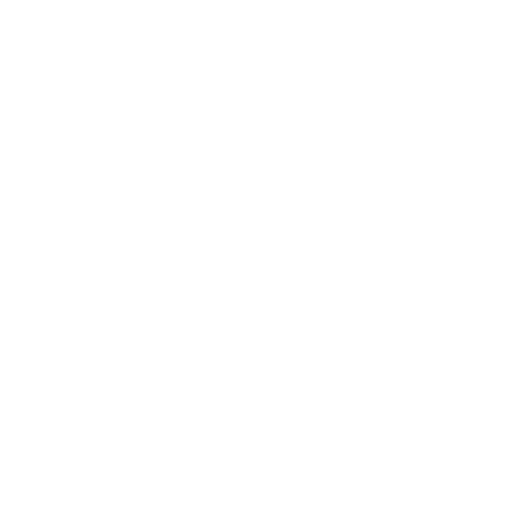
t = 0.00 s
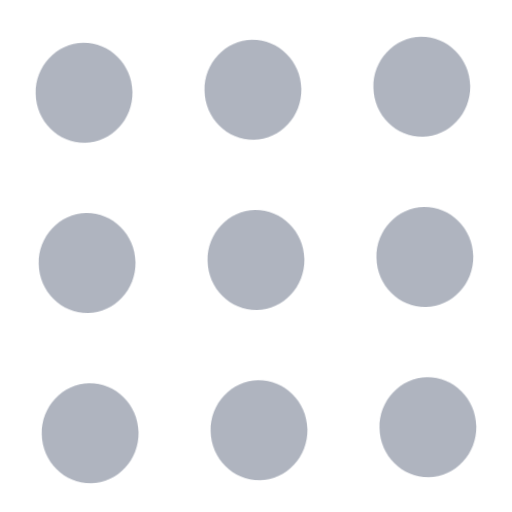
t = 0.45 s
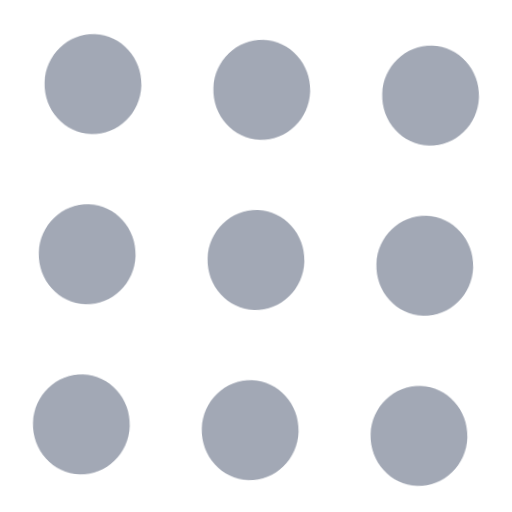
t = 1.06 s
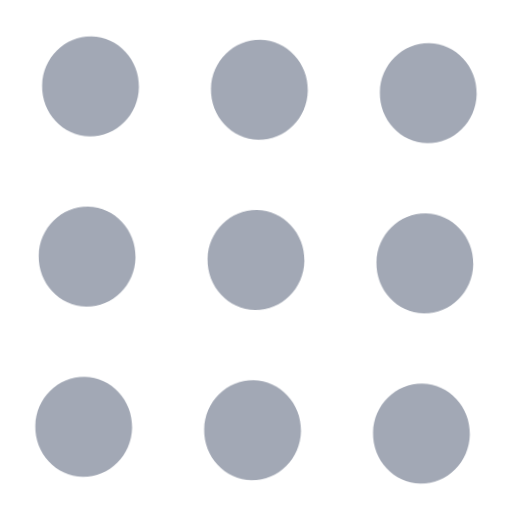
t = 1.85 s
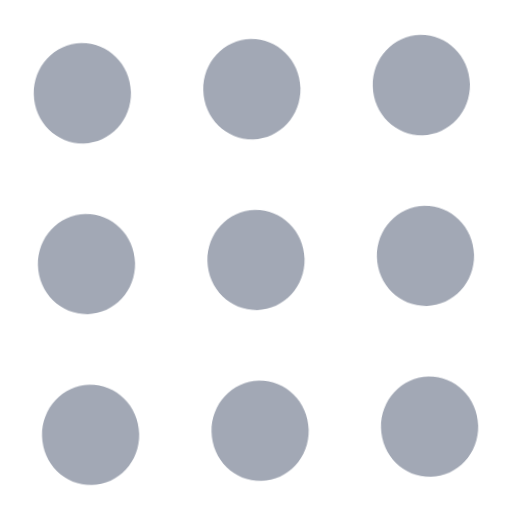
t = 2.45 s
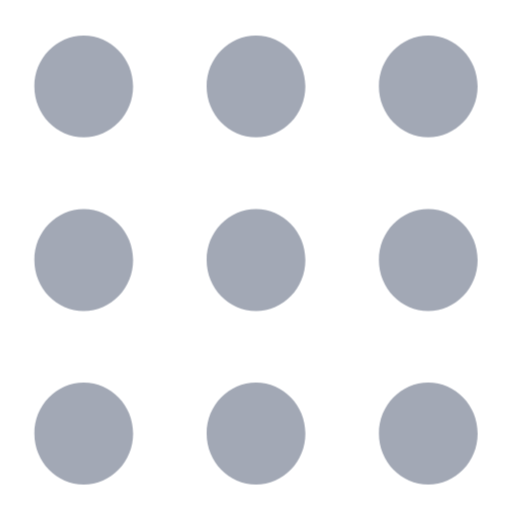
t = 2.99 s

The animated SVG that drew these frames (rendered in a browser with its animation timeline set to each time). Animation: 3 CSS @keyframes rules; one cycle of 3.60 s, repeats indefinitely.

<svg xmlns="http://www.w3.org/2000/svg" viewBox="0 0 24 24" role="img" aria-label="ROS"><style>@keyframes tss_ros_al{0%{opacity:0}4%,92%{opacity:1}98%,100%{opacity:0}}@keyframes tss_ros_mv{0%{opacity:0;transform:rotate(-20deg)}38%{opacity:1;transform:rotate(2deg)}48%{transform:rotate(0)}62%{transform:rotate(1.5deg)}74%{transform:rotate(-1.5deg)}86%,100%{transform:rotate(0)}}@keyframes tss_ros_pl{0%,62%{transform:scale(1)}82%{transform:scale(1.02)}100%{transform:scale(1)}}.tss_ros_al{animation:tss_ros_al 3.6s linear infinite}.tss_ros_mv{transform-box:fill-box;transform-origin:50% 50%;animation:tss_ros_mv 3.6s cubic-bezier(.22,1,.36,1) infinite}.tss_ros_pl{transform-box:fill-box;transform-origin:50% 50%;animation:tss_ros_pl 3.6s ease-in-out infinite}@media (prefers-reduced-motion: reduce){.tss_ros_al,.tss_ros_mv,.tss_ros_pl{animation:none!important}.tss_ros_al{opacity:1!important}.tss_ros_mv{opacity:1!important;transform:none!important}.tss_ros_pl{transform:none!important}}</style><g class="tss_ros_al"><g class="tss_ros_pl"><g class="tss_ros_mv"><g transform="translate(0 0) scale(0.1875)"><path fill="#A2A8B5" d="M33.875 22.45c0 6.898-5.418 12.488-12.102 12.488-6.683 0-12.101-5.59-12.101-12.489 0-6.894 5.418-12.484 12.101-12.484 6.684 0 12.102 5.59 12.102 12.484Zm0 42.55c0 6.895-5.418 12.484-12.102 12.484-6.683 0-12.101-5.59-12.101-12.484 0-6.895 5.418-12.484 12.101-12.484 6.684 0 12.102 5.59 12.102 12.484Zm0 42.55c0 6.895-5.418 12.485-12.102 12.485-6.683 0-12.101-5.59-12.101-12.484 0-6.895 5.418-12.489 12.101-12.489 6.684 0 12.102 5.594 12.102 12.489ZM76.102 65c0 6.895-5.418 12.484-12.102 12.484S51.898 71.894 51.898 65c0-6.895 5.418-12.484 12.102-12.484S76.102 58.106 76.102 65Zm0-42.55c0 6.898-5.418 12.488-12.102 12.488s-12.102-5.59-12.102-12.489c0-6.894 5.418-12.484 12.102-12.484s12.102 5.59 12.102 12.484ZM118.328 65c0 6.895-5.418 12.484-12.101 12.484-6.684 0-12.102-5.59-12.102-12.484 0-6.895 5.422-12.484 12.102-12.484 6.683 0 12.101 5.59 12.101 12.484Zm0-42.55c0 6.898-5.418 12.488-12.101 12.488-6.684 0-12.102-5.59-12.102-12.489 0-6.894 5.422-12.484 12.102-12.484 6.683 0 12.101 5.59 12.101 12.484Zm0 85.1c0 6.895-5.418 12.485-12.101 12.485-6.684 0-12.102-5.59-12.102-12.484 0-6.895 5.422-12.489 12.102-12.489 6.683 0 12.101 5.594 12.101 12.489Zm-42.226 0c0 6.895-5.418 12.485-12.102 12.485s-12.102-5.59-12.102-12.484c0-6.895 5.418-12.489 12.102-12.489s12.102 5.594 12.102 12.489Zm0 0"/></g></g></g></g></svg>
